Labelled photos from "dataset0", an image-classification folder in rabzgg/klasifikasi-kematangan-pisang. The possible labels are: ripe banana, unripe banana, very ripe banana.

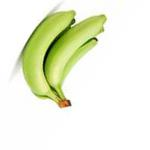
Label: unripe banana

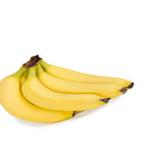
Label: ripe banana

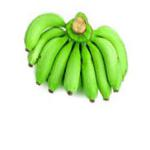
Label: unripe banana

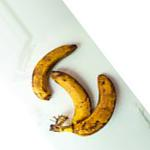
Label: very ripe banana

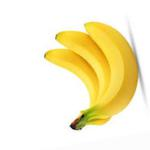
Label: ripe banana

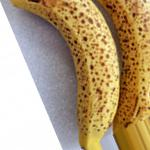
Label: very ripe banana
